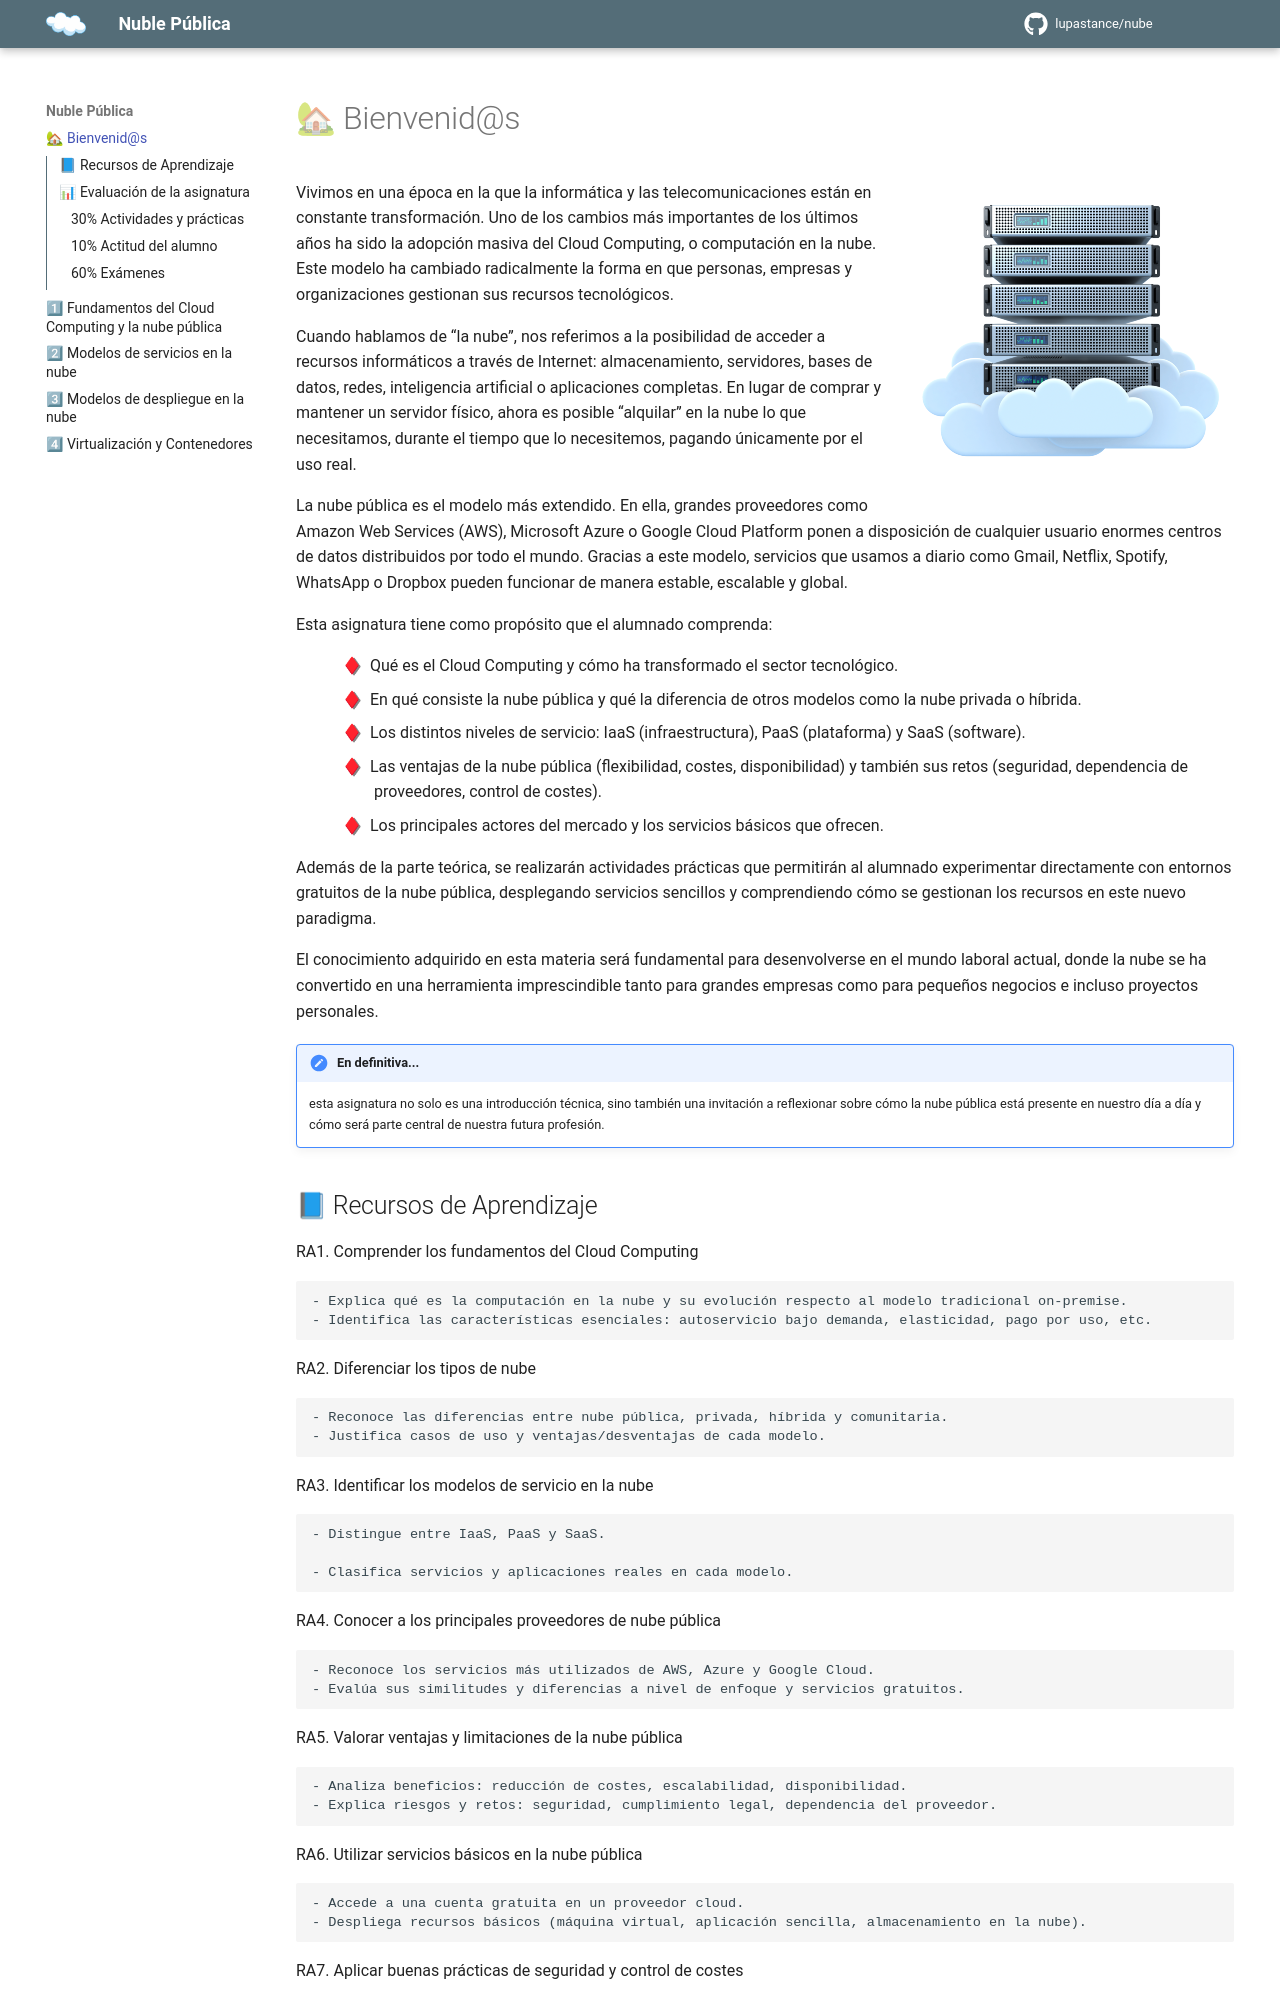

repository: lupastance/nube · page: index.html · generator: mkdocs

# 🏡 Bienvenid@s

![Intro](assets/intro.png){align="right"}

Vivimos en una época en la que la informática y las telecomunicaciones están en constante transformación. Uno de los cambios más importantes de los últimos años ha sido la adopción masiva del Cloud Computing, o computación en la nube. Este modelo ha cambiado radicalmente la forma en que personas, empresas y organizaciones gestionan sus recursos tecnológicos.

Cuando hablamos de “la nube”, nos referimos a la posibilidad de acceder a recursos informáticos a través de Internet: almacenamiento, servidores, bases de datos, redes, inteligencia artificial o aplicaciones completas. En lugar de comprar y mantener un servidor físico, ahora es posible “alquilar” en la nube lo que necesitamos, durante el tiempo que lo necesitemos, pagando únicamente por el uso real.

La nube pública es el modelo más extendido. En ella, grandes proveedores como Amazon Web Services (AWS), Microsoft Azure o Google Cloud Platform ponen a disposición de cualquier usuario enormes centros de datos distribuidos por todo el mundo. Gracias a este modelo, servicios que usamos a diario como Gmail, Netflix, Spotify, WhatsApp o Dropbox pueden funcionar de manera estable, escalable y global.

Esta asignatura tiene como propósito que el alumnado comprenda:

- Qué es el Cloud Computing y cómo ha transformado el sector tecnológico.
- En qué consiste la nube pública y qué la diferencia de otros modelos como la nube privada o híbrida.
- Los distintos niveles de servicio: IaaS (infraestructura), PaaS (plataforma) y SaaS (software).
- Las ventajas de la nube pública (flexibilidad, costes, disponibilidad) y también sus retos (seguridad, dependencia de proveedores, control de costes).
- Los principales actores del mercado y los servicios básicos que ofrecen.

Además de la parte teórica, se realizarán actividades prácticas que permitirán al alumnado experimentar directamente con entornos gratuitos de la nube pública, desplegando servicios sencillos y comprendiendo cómo se gestionan los recursos en este nuevo paradigma.

El conocimiento adquirido en esta materia será fundamental para desenvolverse en el mundo laboral actual, donde la nube se ha convertido en una herramienta imprescindible tanto para grandes empresas como para pequeños negocios e incluso proyectos personales.

!!!alert "En definitiva..."
    esta asignatura no solo es una introducción técnica, sino también una invitación a reflexionar sobre cómo la nube pública está presente en nuestro día a día y cómo será parte central de nuestra futura profesión.
